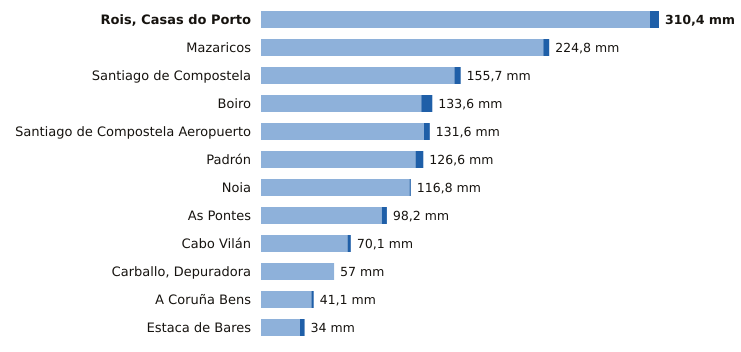

The file beside this chart, header and first rows:
estacion, provincia, indicativo, mm_6_dias_anteriores, mm_hoy, mm_7_dias, horas_de_hoy
Rois, Casas do Porto, A Coruña, 1476R, 303.4, 7.0, 310.4, 2
Mazaricos, A Coruña, 1406X, 220.2, 4.6, 224.8, 3
Santiago de Compostela, A Coruña, 1475X, 150.8, 4.9, 155.7, 3
Boiro, A Coruña, 1442U, 125.0, 8.6, 133.6, 2
Santiago de Compostela Aeropuerto, A Coruña, 1428, 127.1, 4.5, 131.6, 3
Padrón, A Coruña, 1473A, 120.5, 6.1, 126.6, 3
Noia, A Coruña, 1435C, 115.8, 1.0, 116.8, 1
As Pontes, A Coruña, 1363X, 94.2, 4.0, 98.2, 2
Cabo Vilán, A Coruña, 1393, 67.5, 2.6, 70.1, 3
Carballo, Depuradora, A Coruña, 1390X, 57.0, 0.0, 57.0, 1
A Coruña Bens, A Coruña, 1387D, 39.3, 1.8, 41.1, 3
Estaca de Bares, A Coruña, 1351, 30.4, 3.6, 34.0, 3
